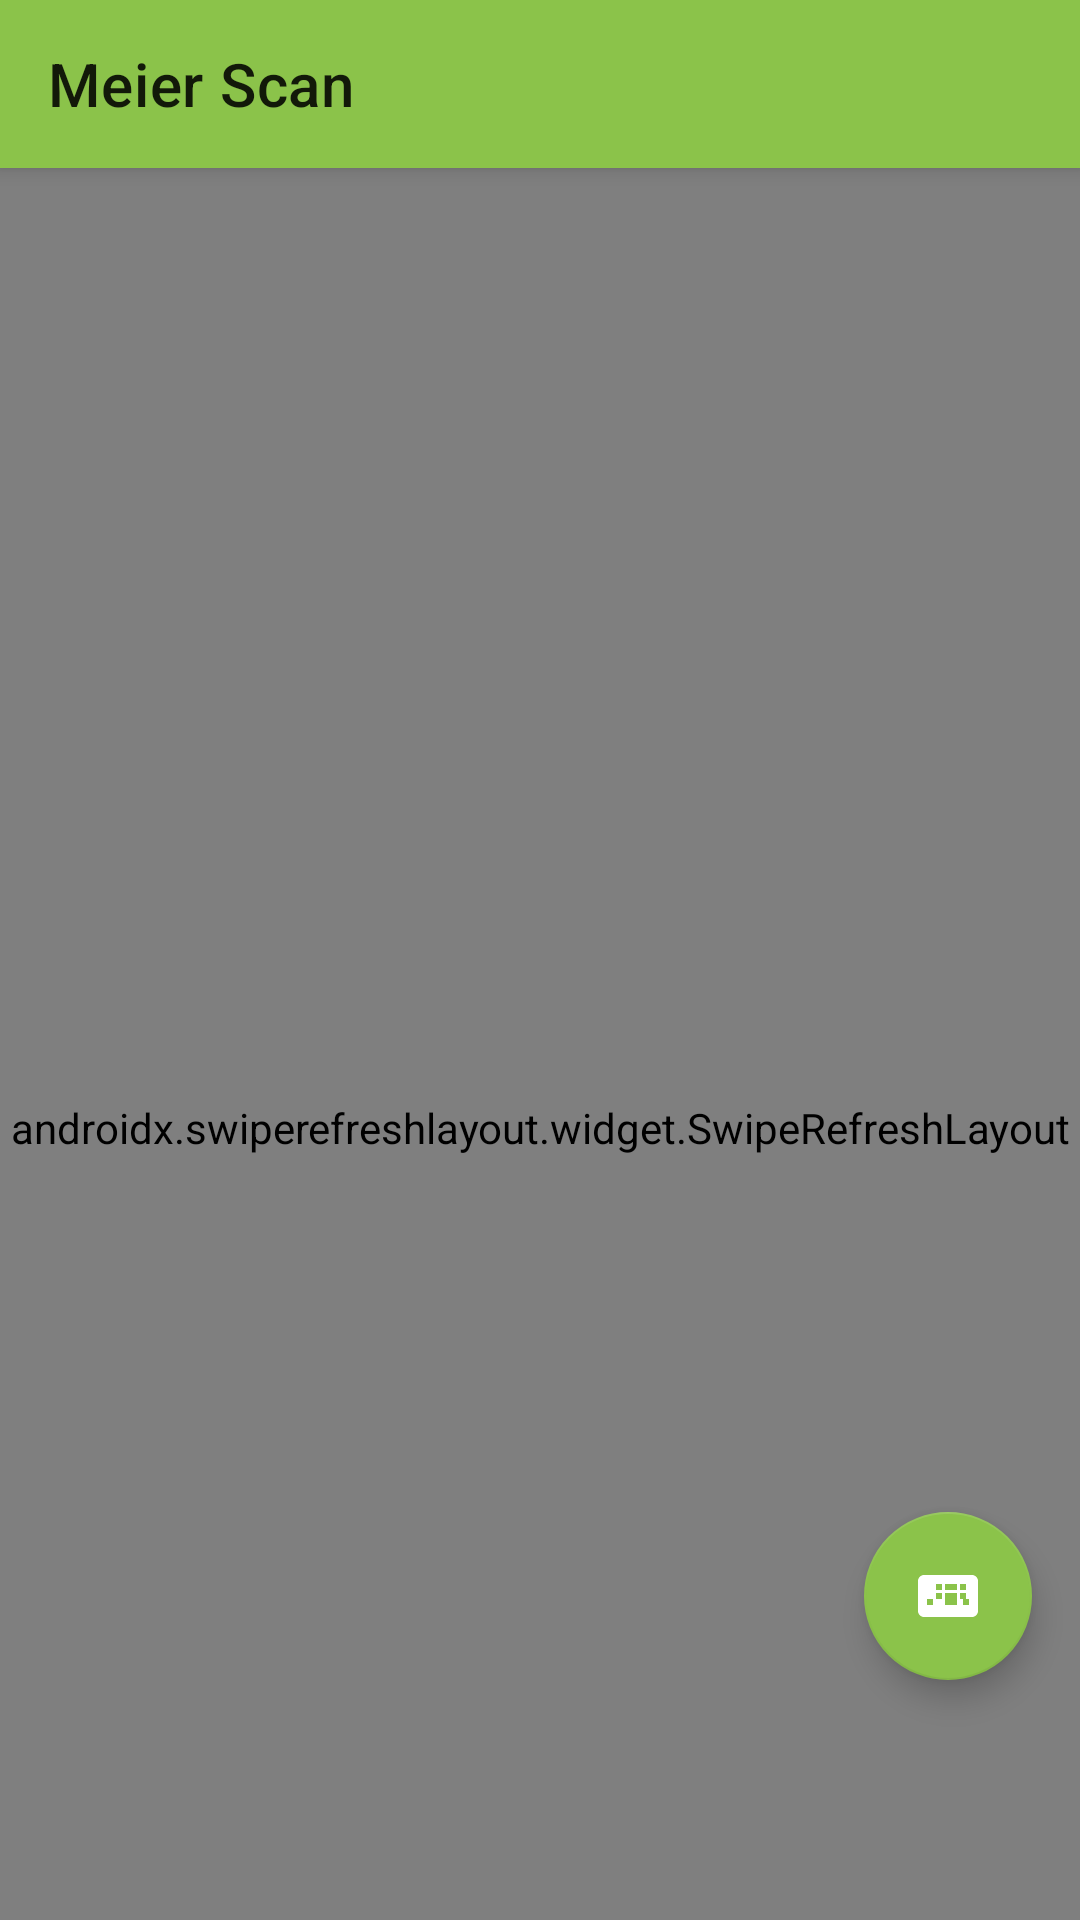

Android layout source for this screen:
<!-- AndroidManifest.xml: application theme Theme.ErnstMeier -->
<!-- res/layout/activity_main.xml -->
<?xml version="1.0" encoding="utf-8"?>
<androidx.coordinatorlayout.widget.CoordinatorLayout xmlns:android="http://schemas.android.com/apk/res/android"
    xmlns:app="http://schemas.android.com/apk/res-auto"
    android:layout_width="match_parent"
    android:layout_height="match_parent"
    android:background="@android:color/white">

    <com.google.android.material.appbar.AppBarLayout
        android:id="@+id/appBarLayout"
        android:layout_width="match_parent"
        android:layout_height="wrap_content">

        <com.google.android.material.appbar.MaterialToolbar
            android:id="@+id/toolbar"
            android:layout_width="match_parent"
            android:layout_height="wrap_content"
            android:backgroundTint="@color/brand_primary"
            android:titleTextColor="@android:color/white"
            app:title="@string/app_name"
            app:layout_scrollFlags="scroll|enterAlways" />

    </com.google.android.material.appbar.AppBarLayout>

    <LinearLayout
        android:layout_width="match_parent"
        android:layout_height="match_parent"
        android:orientation="vertical"
        app:layout_behavior="@string/appbar_scrolling_view_behavior">

        <ProgressBar
            android:id="@+id/progressBar"
            style="?android:attr/progressBarStyleHorizontal"
            android:layout_width="match_parent"
            android:layout_height="4dp"
            android:progressTint="@color/brand_primary"
            android:indeterminate="false"
            android:max="100"
            android:visibility="gone" />

        <androidx.swiperefreshlayout.widget.SwipeRefreshLayout
            android:id="@+id/swipeRefresh"
            android:layout_width="match_parent"
            android:layout_height="0dp"
            android:layout_weight="1">

            <WebView
                android:id="@+id/webview"
                android:layout_width="match_parent"
                android:layout_height="match_parent" />

        </androidx.swiperefreshlayout.widget.SwipeRefreshLayout>

        <LinearLayout
            android:id="@+id/bottomButtons"
            android:layout_width="match_parent"
            android:layout_height="wrap_content"
            android:orientation="horizontal"
            android:elevation="10dp"
            android:padding="8dp"
            android:weightSum="2"
            android:visibility="gone">

            <Button
                android:id="@+id/btnHome"
                android:layout_width="0dp"
                android:layout_height="wrap_content"
                android:layout_weight="1"
                android:layout_marginEnd="4dp"
                android:text="Home"
                android:backgroundTint="@color/brand_primary"
                android:textColor="@android:color/white" />

            <Button
                android:id="@+id/btnLogout"
                android:layout_width="0dp"
                android:layout_height="wrap_content"
                android:layout_weight="1"
                android:layout_marginStart="4dp"
                android:text="Logout"
                android:backgroundTint="@color/brand_primary"
                android:textColor="@android:color/white" />
        </LinearLayout>
    </LinearLayout>

    <LinearLayout
        android:id="@+id/layout_offline"
        android:layout_width="match_parent"
        android:layout_height="match_parent"
        android:background="@android:color/white"
        android:orientation="vertical"
        android:padding="36dp"
        android:gravity="center"
        android:visibility="gone"
        android:clickable="true"
        android:focusable="true"
        android:elevation="24dp">

        <ImageView
            android:layout_width="130dp"
            android:layout_height="130dp"
            android:src="@drawable/ic_cloud_off"
            android:layout_marginBottom="28dp"
            android:contentDescription="@null" />

        <TextView
            android:layout_width="wrap_content"
            android:layout_height="wrap_content"
            android:text="@string/no_internet_title"
            android:textSize="19sp"
            android:textStyle="bold"
            android:letterSpacing="0.03"
            android:gravity="center"
            android:textColor="#2C352D"
            android:layout_marginBottom="16dp" />

        <TextView
            android:layout_width="wrap_content"
            android:layout_height="wrap_content"
            android:text="@string/no_internet_message"
            android:gravity="center"
            android:textSize="15sp"
            android:lineSpacingExtra="4dp"
            android:textColor="#8E928E"
            android:layout_marginBottom="36dp" />

        <androidx.appcompat.widget.AppCompatButton
            android:id="@+id/btn_retry"
            android:layout_width="230dp"
            android:layout_height="50dp"
            android:background="@drawable/bg_retry_button"
            android:text="@string/action_retry"
            android:textAllCaps="false"
            android:textSize="16sp"
            android:textStyle="bold"
            android:textColor="@android:color/white"
            android:stateListAnimator="@null" />
    </LinearLayout>

    <com.google.android.material.floatingactionbutton.FloatingActionButton
        android:id="@+id/btnToggleKeyboard"
        android:layout_width="wrap_content"
        android:layout_height="wrap_content"
        android:layout_gravity="bottom|end"
        android:layout_marginEnd="16dp"
        android:layout_marginBottom="80dp"
        android:src="@drawable/ic_keyboard"
        app:backgroundTint="@color/brand_primary"
        app:tint="@android:color/white"
        android:contentDescription="Tastatur anzeigen" />

</androidx.coordinatorlayout.widget.CoordinatorLayout>
<!-- resources referenced by this layout -->
<resources>
  <color name="brand_primary">#8BC34A</color>
  <!-- drawable bg_retry_button (drawable) -->
  <?xml version="1.0" encoding="utf-8"?>
  <shape xmlns:android="http://schemas.android.com/apk/res/android"
      android:shape="rectangle">
      <gradient
          android:angle="0"
          android:startColor="#0D8A43"
          android:endColor="#63B548"
          android:type="linear" />
      <corners android:radius="12dp" />
  </shape>
  <!-- drawable ic_cloud_off (drawable) -->
  <?xml version="1.0" encoding="utf-8"?>
  <vector xmlns:android="http://schemas.android.com/apk/res/android"
      android:width="120dp"
      android:height="120dp"
      android:viewportWidth="24"
      android:viewportHeight="24">
      <path
          android:fillColor="#6E776F"
          android:pathData="M19.35,10.04C18.67,6.59 15.64,4 12,4c-1.48,0 -2.85,0.43 -4.01,1.17l1.46,1.46C10.21,6.23 11.08,6 12,6c3.04,0 5.5,2.46 5.5,5.5v0.5H19c1.66,0 3,1.34 3,3 0,1.13 -0.64,2.11 -1.56,2.62l1.45,1.45C23.16,18.16 24,16.68 24,15c0,-2.64 -2.05,-4.78 -4.65,-4.96zM3,5.27l2.75,2.74C2.56,8.15 0,10.77 0,14c0,3.31 2.69,6 6,6h11.73l2,2L21,20.73 4.27,4 3,5.27zM7.73,10l8,8H6c-2.21,0 -4,-1.79 -4,-4s1.79,-4 4,-4h1.73z" />
  </vector>
  <!-- drawable ic_keyboard (drawable) -->
  <vector xmlns:android="http://schemas.android.com/apk/res/android"
      android:width="24dp"
      android:height="24dp"
      android:viewportWidth="24"
      android:viewportHeight="24">
      <path
          android:fillColor="#FFFFFF"
          android:pathData="M20,5H4C2.9,5 2,5.9 2,7v10c0,1.1 0.9,2 2,2h16c1.1,0 2,-0.9 2,-2V7C22,5.9 21.1,5 20,5zM11,8h2v2h-2V8zM11,11h2v2h-2V11zM8,8h2v2H8V8zM8,11h2v2H8V11zM7,15H5v-2h2V15zM15,15h-4v-2h4V15zM13,8h2v2h-2V8zM13,11h2v2h-2V11zM16,8h2v2h-2V8zM16,11h2v2h-2V11zM19,15h-2v-2h2V15z" />
  </vector>
  <string name="action_retry">Erneut versuchen</string>
  <string name="app_name">Meier Scan</string>
  <string name="no_internet_message">Die Anwendung konnte nicht geladen werden, bitte überprüfen Sie Ihre Internetverbindung und versuchen Sie es erneut.</string>
  <string name="no_internet_title">KEINE INTERNETVERBINDUNG</string>
  <style name="Theme.ErnstMeier" parent="Theme.MaterialComponents.DayNight.NoActionBar">
          <item name="colorPrimary">@color/brand_primary</item>
          <item name="colorPrimaryVariant">@color/brand_primary_dark</item>
          <item name="colorSecondary">@color/brand_secondary</item>
          
          <item name="android:windowAnimationStyle">@null</item>
          <item name="android:windowDisablePreview">true</item>
          <item name="android:windowContentTransitions">false</item>
          <item name="android:windowBackground">@null</item>
      </style>
  <color name="brand_primary_dark">#689F38</color>
  <color name="brand_secondary">#F59E0B</color>
</resources>
